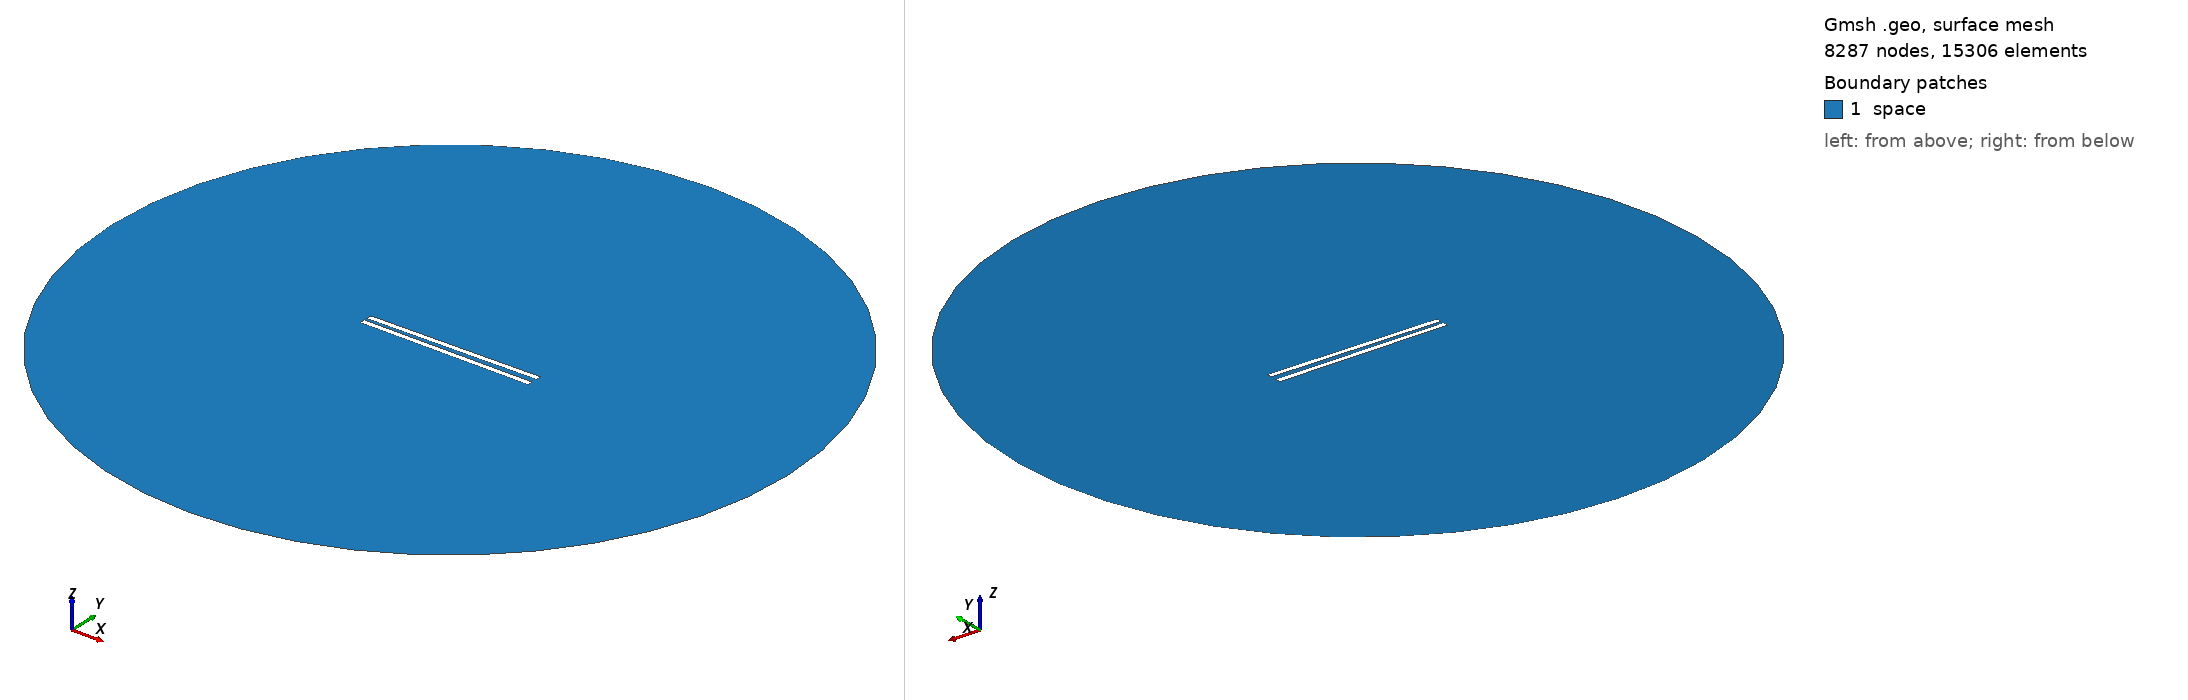

Gmsh geometry script, surface-meshed: 8287 nodes, 15306 surface elements. Boundary patches (legend numbers): 1 space. Left view from above one corner, right view from below the opposite corner. Legend entries are the model's physical surfaces. The drawing asked Gmsh for element sizes between 1% and 20% of the model's largest extent; the script's own settings can give other sizes.

=== 592.geo (drawn) ===
// Set the geometry kernel
SetFactory("OpenCASCADE");

//---------------------------------------
// Rectangles
//---------------------------------------

// Rectangle 1 (top)
Point(1) = {-49.62222222222222, 1.25, 0, 1.0};
Point(2) = {49.62222222222222, 1.25, 0, 1.0};
Point(3) = {49.62222222222222, 4.4944444444444445, 0, 1.0};
Point(4) = {-49.62222222222222, 4.4944444444444445, 0, 1.0};

Line(1) = {1, 2};
Line(2) = {2, 3};
Line(3) = {3, 4};
Line(4) = {4, 1};

Line Loop(1) = {1, 2, 3, 4};
Plane Surface(1) = {1};

Rotate { {0, 0, 1}, {0,  1.25,  0}, 0.014 } {
  Surface{1};
}

// Rectangle 2 (bottom)
Point(5) = {-49.62222222222222, -1.25, 0, 1.0};
Point(6) = {49.62222222222222, -1.25, 0, 1.0};
Point(7) = {49.62222222222222, -4.4944444444444445, 0, 1.0};
Point(8) = {-49.62222222222222, -4.4944444444444445, 0, 1.0};

Line(5) = {5, 6};
Line(6) = {6, 7};
Line(7) = {7, 8};
Line(8) = {8, 5};

Line Loop(2) = {5, 6, 7, 8};
Plane Surface(2) = {2}; 


//---------------------------------------
// Circle
//---------------------------------------

// Define points
Point(9) = {0, 0, 0};        // Center
Point(10) = {200, 0, 0};     // Start point
Point(11) = {0, 200, 0};     // 90 degrees
Point(12) = {-200, 0, 0};    // 180 degrees
Point(13) = {0, -200, 0};    // 270 degrees

// Define circle arcs (each needs start, center, end)
Circle(9) = {10, 9, 11};
Circle(10) = {11, 9, 12};
Circle(11) = {12, 9, 13};
Circle(12) = {13, 9, 10};

// Define curve loop and surface if needed
Curve Loop(3) = {9, 10, 11, 12};
Surface(3) = {3};

//---------------------------------------
// Define Physical Groups
//---------------------------------------                

//--- Physical Curves
// Physical groups for boundaries
Physical Line("force_segment", 10) = {1};
Physical Line("upper_plate", 11) = {2, 3, 4};
Physical Line("lower_plate", 12) = {5, 6, 7, 8};
Physical Line("boundary", 20) = {9, 10, 11, 12};

// Subtract Rectangles from Circle
BooleanDifference{ Surface{3}; Delete; }{ Surface{1}; Surface{2}; Delete; }
//--- Physical Surfaces
Physical Surface("space", 30) = {3};


//---------------------------------------
// Fine mesh near the plates
//--------------------------------------- 

// Define a distance field for mesh refinement
Field[1] = Distance;
Field[1].CurvesList = {1, 2, 3, 4, 5, 6, 7, 8};  // Rectangle curves
Field[1].NumPointsPerCurve = 200;

c = 0.3;
// Define threshold field to control mesh size based on distance to attractor
Field[2] = Threshold;
Field[2].IField = 1;
Field[2].LcMin = c; // Minimum element size near the attractor
Field[2].LcMax = 100*c;  // Maximum element size away from the attractor
Field[2].DistMin = 0.01;
Field[2].DistMax = 40;

Background Field = 2;

//---------------------------------------
// 6. Generate the Mesh
//---------------------------------------
Mesh 2;  // 2D mesh generation
